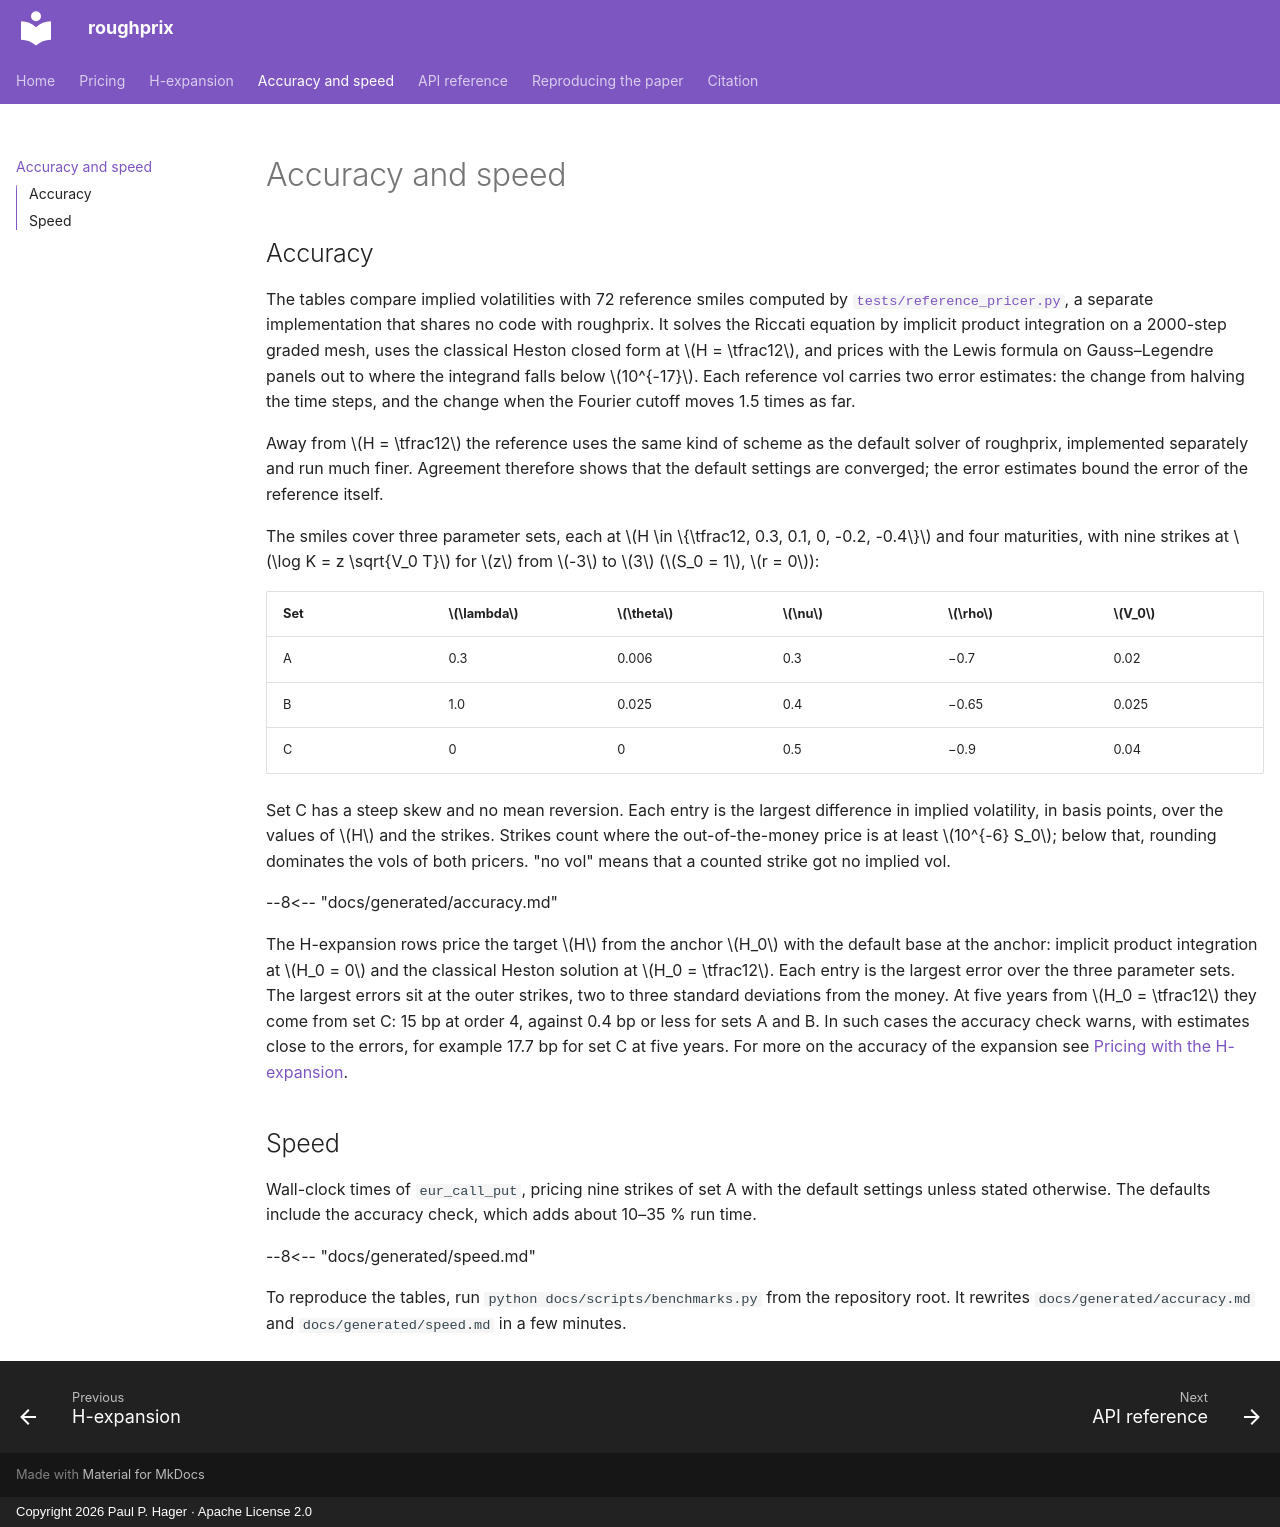

repository: hagerpa/roughprix · page: benchmarks/index.html · generator: mkdocs · copyright: Copyright 2026 Paul P. Hager · Apache License 2.0

# Accuracy and speed

## Accuracy

The tables compare implied volatilities with 72 reference smiles computed by
[`tests/reference_pricer.py`](https://github.com/hagerpa/roughprix/blob/main/tests/reference_pricer.py),
a separate implementation that shares no code with roughprix. It solves the Riccati equation by
implicit product integration on a 2000-step graded mesh, uses the classical Heston closed form at
$H = \tfrac12$, and prices with the Lewis formula on Gauss–Legendre panels out to where the integrand
falls below $10^{-17}$. Each reference vol carries two error estimates: the change from halving the
time steps, and the change when the Fourier cutoff moves 1.5 times as far.

Away from $H = \tfrac12$ the reference uses the same kind of scheme as the default solver of
roughprix, implemented separately and run much finer. Agreement therefore shows that the default
settings are converged; the error estimates bound the error of the reference itself.

The smiles cover three parameter sets, each at $H \in \{\tfrac12, 0.3, 0.1, 0, -0.2, -0.4\}$ and
four maturities, with nine strikes at $\log K = z \sqrt{V_0 T}$ for $z$ from $-3$ to $3$
($S_0 = 1$, $r = 0$):

| Set | $\lambda$ | $\theta$ | $\nu$ | $\rho$ | $V_0$ |
|---|---|---|---|---|---|
| A | 0.3 | 0.006 | 0.3 | −0.7 | 0.02 |
| B | 1.0 | 0.025 | 0.4 | −0.65 | 0.025 |
| C | 0 | 0 | 0.5 | −0.9 | 0.04 |

Set C has a steep skew and no mean reversion. Each entry is the largest difference in implied
volatility, in basis points, over the values of $H$ and the strikes. Strikes count where the
out-of-the-money price is at least $10^{-6} S_0$; below that, rounding dominates the vols of both
pricers. "no vol" means that a counted strike got no implied vol.

--8<-- "docs/generated/accuracy.md"

The H-expansion rows price the target $H$ from the anchor $H_0$ with the default base at the anchor:
implicit product integration at $H_0 = 0$ and the classical Heston solution at $H_0 = \tfrac12$.
Each entry is the largest error over the three parameter sets. The largest errors sit at the outer
strikes, two to three standard deviations from the money. At five years from $H_0 = \tfrac12$ they
come from set C: 15 bp at order 4, against 0.4 bp or less for sets A and B. In such cases the
accuracy check warns, with estimates close to the errors, for example 17.7 bp for set C at five
years. For more on the accuracy of the expansion see
[Pricing with the H-expansion](expansion.md#accuracy).

## Speed

Wall-clock times of `eur_call_put`, pricing nine strikes of set A with the default settings unless
stated otherwise. The defaults include the accuracy check, which adds about 10–35 % run time.

--8<-- "docs/generated/speed.md"

To reproduce the tables, run `python docs/scripts/benchmarks.py` from the repository root. It
rewrites `docs/generated/accuracy.md` and `docs/generated/speed.md` in a few minutes.
